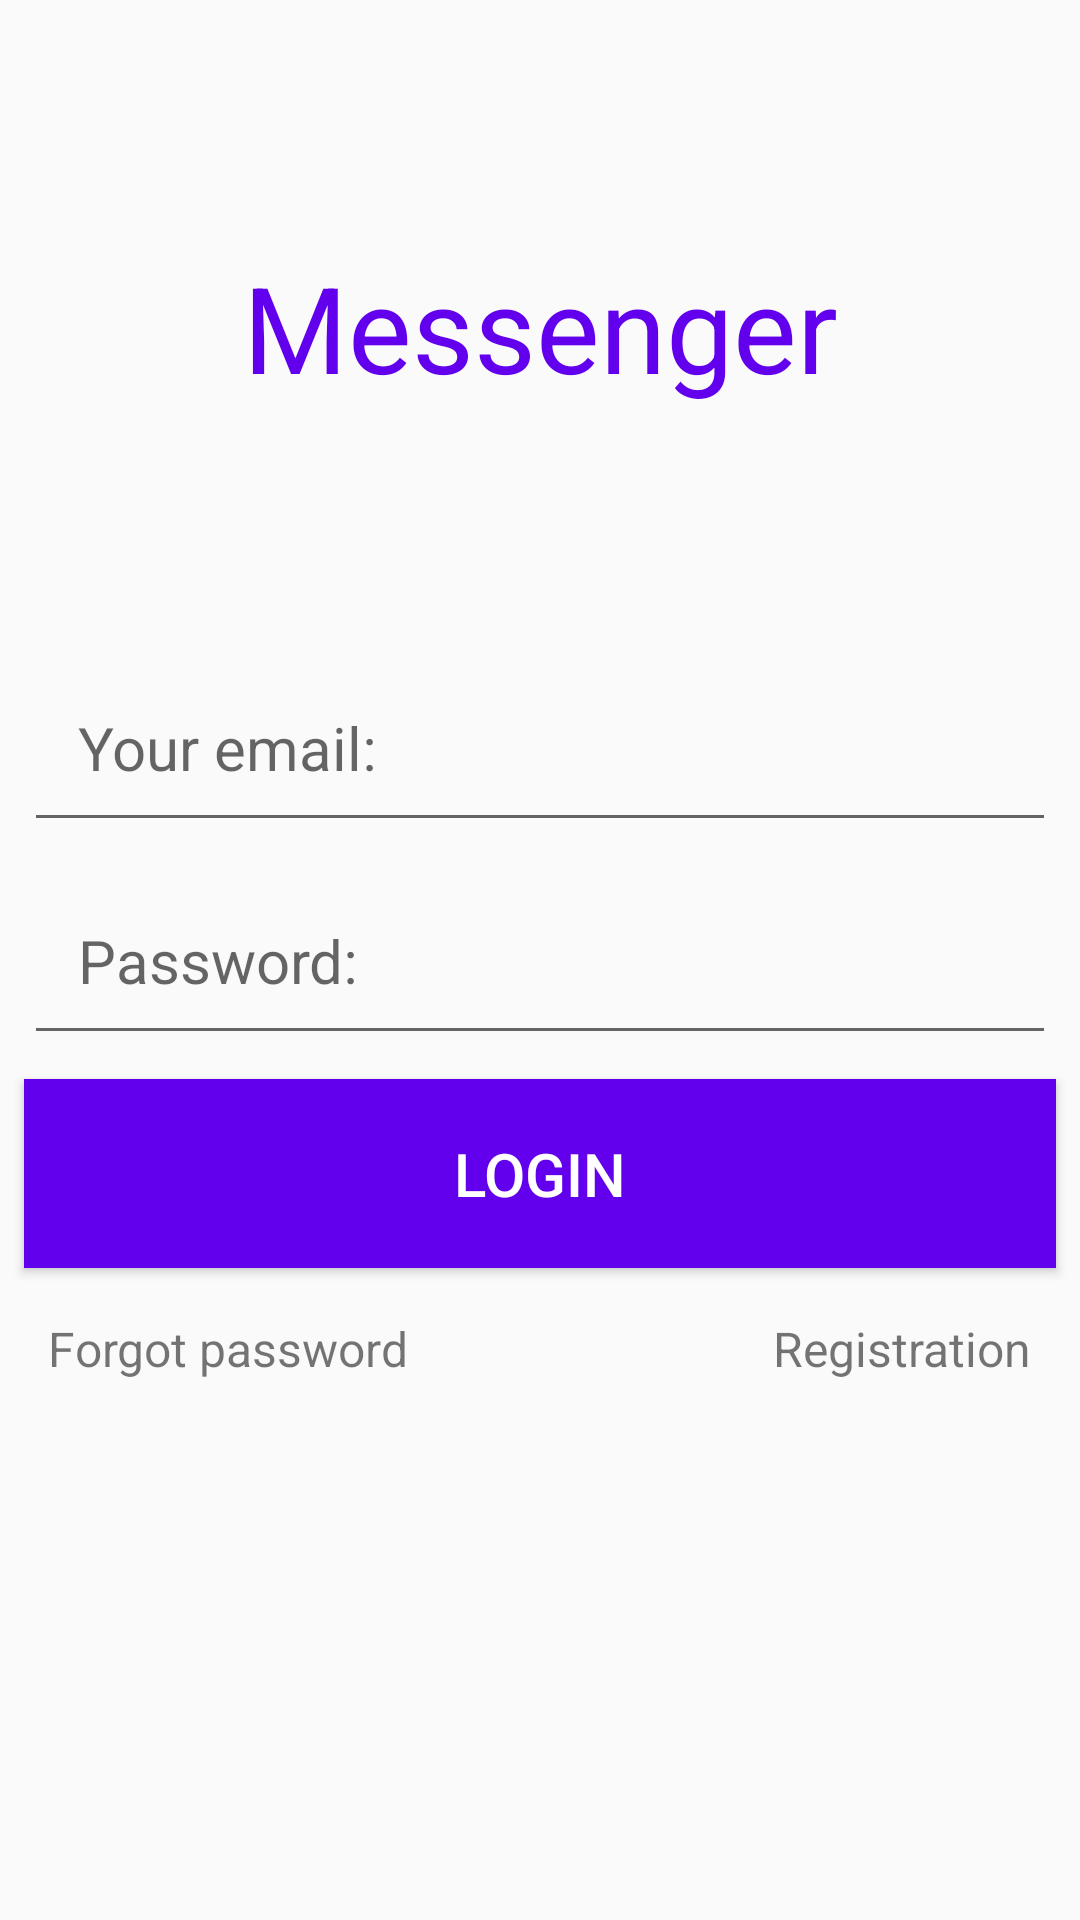

Here is an Android app screen rendered from its layout file. Give the layout XML and the strings, colors and styles it references.
<!-- AndroidManifest.xml: application theme Theme.Messenger -->
<!-- res/layout/activity_login.xml -->
<?xml version="1.0" encoding="utf-8"?>
<androidx.constraintlayout.widget.ConstraintLayout xmlns:android="http://schemas.android.com/apk/res/android"
    xmlns:app="http://schemas.android.com/apk/res-auto"
    xmlns:tools="http://schemas.android.com/tools"
    android:layout_width="match_parent"
    android:layout_height="match_parent"
    tools:context=".LoginActivity">

    <TextView
        android:id="@+id/textViewTitleMessenger"
        android:layout_width="match_parent"
        android:layout_height="wrap_content"
        android:layout_margin="8dp"
        android:padding="18dp"
        android:text="@string/messenger"
        android:textAlignment="center"
        android:textColor="@color/purple_500"
        android:textSize="40sp"
        app:layout_constraintBottom_toTopOf="@+id/editTextEmail"
        app:layout_constraintEnd_toEndOf="parent"
        app:layout_constraintHorizontal_bias="0.0"
        app:layout_constraintStart_toStartOf="parent"
        app:layout_constraintTop_toTopOf="parent" />

    <EditText
        android:id="@+id/editTextEmail"
        android:layout_width="match_parent"
        android:layout_height="wrap_content"
        android:layout_margin="8dp"
        android:textSize="20sp"
        android:hint="@string/email_hint"
        android:inputType="textEmailAddress"
        android:padding="18dp"
        app:layout_constraintBottom_toTopOf="@+id/editTextPassword"
        app:layout_constraintEnd_toEndOf="parent"
        app:layout_constraintStart_toStartOf="parent" />

    <EditText
        android:id="@+id/editTextPassword"
        android:layout_width="match_parent"
        android:layout_height="wrap_content"
        android:layout_margin="8dp"
    android:textSize="20sp"
        android:inputType="numberPassword"
        android:padding="18dp"
        android:hint="@string/password_hint"
        app:layout_constraintBottom_toBottomOf="parent"
        app:layout_constraintEnd_toEndOf="parent"
        app:layout_constraintStart_toStartOf="parent"
        app:layout_constraintTop_toTopOf="parent" />

    <Button
        android:id="@+id/buttonLogin"
        android:layout_width="match_parent"
        android:layout_height="wrap_content"
        android:text="@string/login_button"
        android:layout_margin="8dp"
        android:padding="18dp"
        android:textColor="@color/white"
        android:textSize="20sp"
        android:background="@color/purple_500"
        app:layout_constraintEnd_toEndOf="parent"
        app:layout_constraintStart_toStartOf="parent"
        app:layout_constraintTop_toBottomOf="@+id/editTextPassword" />

    <TextView
        android:id="@+id/textViewForgotPassword"
        android:layout_width="wrap_content"
        android:layout_height="wrap_content"
        android:text="@string/forgot_password"
        android:layout_margin="8dp"
        android:textSize="16sp"
        android:padding="8dp"
        app:layout_constraintStart_toStartOf="parent"
        app:layout_constraintTop_toBottomOf="@+id/buttonLogin" />

    <TextView
        android:id="@+id/textViewRegistration"
        android:layout_width="wrap_content"
        android:layout_height="wrap_content"
        android:text="@string/registration"
        android:layout_margin="8dp"
        android:padding="8dp"
        android:textSize="16sp"
        app:layout_constraintEnd_toEndOf="parent"
        app:layout_constraintTop_toBottomOf="@+id/buttonLogin" />

</androidx.constraintlayout.widget.ConstraintLayout>
<!-- resources referenced by this layout -->
<resources>
  <string name="email_hint">Your email:</string>
  <string name="forgot_password">Forgot password</string>
  <string name="login_button">Login</string>
  <string name="messenger">Messenger</string>
  <string name="password_hint">Password:</string>
  <string name="registration">Registration</string>
  <style name="Theme.Messenger" parent="Theme.AppCompat.Light.DarkActionBar">
          
          <item name="colorPrimary">@color/purple_500</item>
          <item name="colorPrimaryDark">@color/purple_700</item>
          <item name="colorAccent">@color/teal_200</item>
          
      </style>
  <!-- not gathered from this repository: default colours our renderer supplied (Android Studio template values) -->
  <color name="purple_500">#FF6200EE</color>
  <color name="purple_700">#FF3700B3</color>
  <color name="teal_200">#FF03DAC5</color>
  <color name="white">#FFFFFFFF</color>
</resources>
